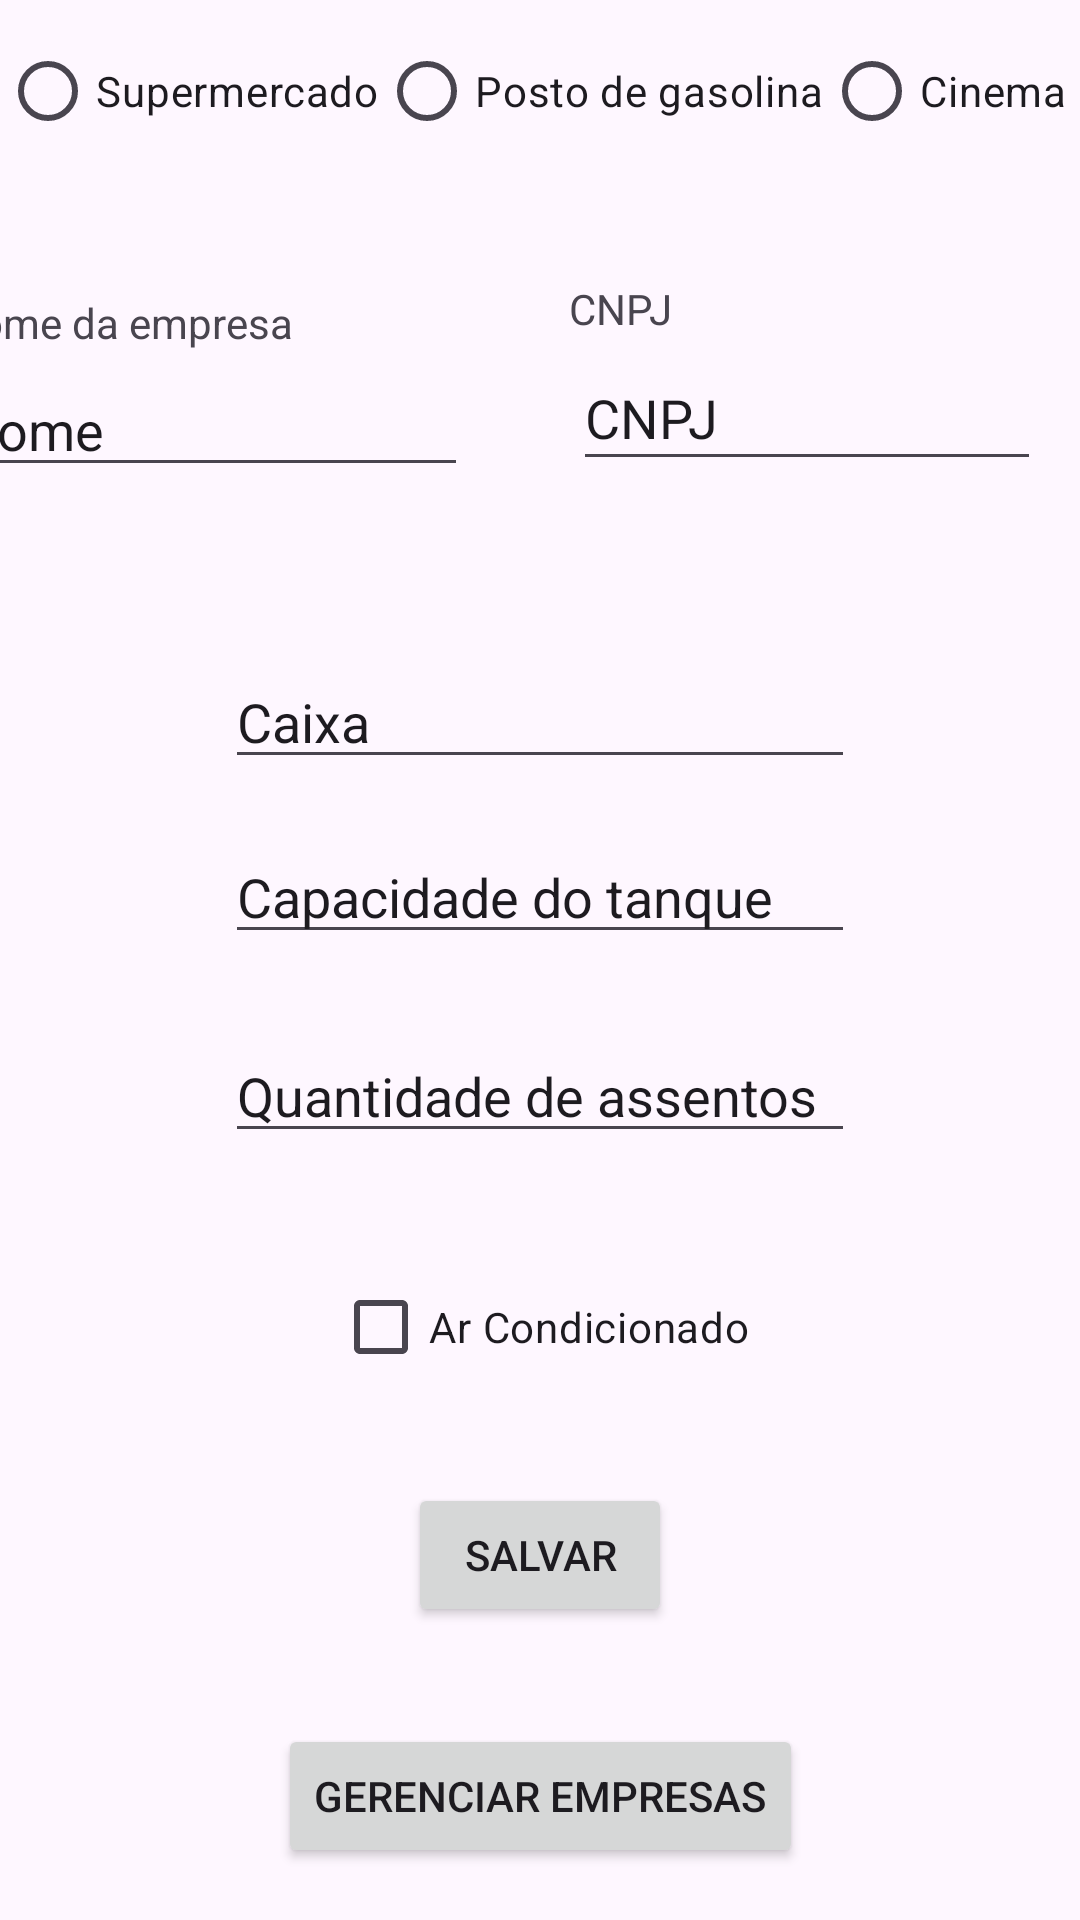

Layout XML and referenced resources for this Android screen:
<!-- AndroidManifest.xml: application theme Theme.PROVA01 -->
<!-- res/layout/activity_main.xml -->
<?xml version="1.0" encoding="utf-8"?>
<androidx.constraintlayout.widget.ConstraintLayout xmlns:android="http://schemas.android.com/apk/res/android"
    xmlns:app="http://schemas.android.com/apk/res-auto"
    xmlns:tools="http://schemas.android.com/tools"
    android:layout_width="match_parent"
    android:layout_height="match_parent"
    tools:context=".MainActivity">


    <RadioGroup
        android:id="@+id/radioGroup"
        android:layout_width="412dp"
        android:layout_height="53dp"
        android:orientation="horizontal"
        app:layout_constraintBottom_toBottomOf="parent"
        app:layout_constraintEnd_toEndOf="parent"
        app:layout_constraintHorizontal_bias="0.0"
        app:layout_constraintStart_toStartOf="parent"
        app:layout_constraintTop_toTopOf="parent"
        app:layout_constraintVertical_bias="0.011"
        tools:ignore="MissingConstraints">

        <RadioButton
            android:id="@+id/supermarket"
            android:layout_width="wrap_content"
            android:layout_height="wrap_content"
            android:text="Supermercado" />

        <RadioButton
            android:id="@+id/Posto"
            android:layout_width="wrap_content"
            android:layout_height="wrap_content"
            android:text="Posto de gasolina" />

        <RadioButton
            android:id="@+id/cinema"
            android:layout_width="wrap_content"
            android:layout_height="wrap_content"
            android:text="Cinema" />
    </RadioGroup>

    <EditText
        android:id="@+id/name"
        android:layout_width="174dp"
        android:layout_height="39dp"
        android:layout_marginStart="7dp"
        android:layout_marginTop="1dp"
        android:layout_marginEnd="61dp"
        android:layout_marginBottom="36dp"
        android:ems="10"
        android:inputType="text"
        android:text="Nome"
        app:layout_constraintBottom_toTopOf="@+id/textView3"
        app:layout_constraintEnd_toStartOf="@+id/cnpj"
        app:layout_constraintStart_toStartOf="parent"
        app:layout_constraintTop_toBottomOf="@+id/labe_name" />

    <EditText
        android:id="@+id/cnpj"
        android:layout_width="156dp"
        android:layout_height="45dp"
        android:layout_marginTop="1dp"
        android:layout_marginEnd="13dp"
        android:layout_marginBottom="58dp"
        android:ems="10"
        android:inputType="text"
        android:text="CNPJ"
        app:layout_constraintBottom_toTopOf="@+id/cash"
        app:layout_constraintEnd_toEndOf="parent"
        app:layout_constraintTop_toBottomOf="@+id/textView2" />

    <TextView
        android:id="@+id/textView2"
        android:layout_width="wrap_content"
        android:layout_height="wrap_content"
        android:layout_marginTop="34dp"
        android:layout_marginEnd="136dp"
        android:layout_marginBottom="2dp"
        android:text="CNPJ"
        app:layout_constraintBottom_toTopOf="@+id/cnpj"
        app:layout_constraintEnd_toEndOf="parent"
        app:layout_constraintTop_toBottomOf="@+id/radioGroup"
        app:layout_constraintVertical_bias="1.0" />

    <TextView
        android:id="@+id/labe_name"
        android:layout_width="wrap_content"
        android:layout_height="wrap_content"
        android:layout_marginStart="8dp"
        android:layout_marginTop="34dp"
        android:layout_marginEnd="118dp"
        android:layout_marginBottom="1dp"
        android:text="Nome da empresa"
        app:layout_constraintBottom_toTopOf="@+id/name"
        app:layout_constraintEnd_toStartOf="@+id/textView2"
        app:layout_constraintStart_toStartOf="parent"
        app:layout_constraintTop_toBottomOf="@+id/radioGroup" />

    <EditText
        android:id="@+id/cash"
        android:layout_width="wrap_content"
        android:layout_height="wrap_content"
        android:layout_marginStart="101dp"
        android:layout_marginTop="1dp"
        android:layout_marginEnd="101dp"
        android:ems="10"
        android:inputType="text"
        android:text="Caixa"
        app:layout_constraintEnd_toEndOf="parent"
        app:layout_constraintStart_toStartOf="parent"
        app:layout_constraintTop_toBottomOf="@+id/textView3" />

    <TextView
        android:id="@+id/textView3"
        android:layout_width="wrap_content"
        android:layout_height="wrap_content"
        android:layout_marginStart="99dp"
        android:layout_marginTop="36dp"
        android:layout_marginEnd="277dp"
        android:text="Caixa"
        app:layout_constraintEnd_toEndOf="parent"
        app:layout_constraintStart_toStartOf="parent"
        app:layout_constraintTop_toBottomOf="@+id/name" />

    <EditText
        android:id="@+id/capacity"
        android:layout_width="wrap_content"
        android:layout_height="wrap_content"
        android:layout_marginStart="101dp"
        android:layout_marginTop="17dp"
        android:layout_marginEnd="101dp"
        android:layout_marginBottom="26dp"
        android:ems="10"
        android:inputType="text"
        android:text="Capacidade do tanque"
        app:layout_constraintBottom_toTopOf="@+id/qty_sits"
        app:layout_constraintEnd_toEndOf="parent"
        app:layout_constraintStart_toStartOf="parent"
        app:layout_constraintTop_toBottomOf="@+id/cash" />

    <EditText
        android:id="@+id/qty_sits"
        android:layout_width="wrap_content"
        android:layout_height="wrap_content"
        android:layout_marginStart="101dp"
        android:layout_marginTop="25dp"
        android:layout_marginEnd="101dp"
        android:ems="10"
        android:inputType="text"
        android:text="Quantidade de assentos"
        app:layout_constraintEnd_toEndOf="parent"
        app:layout_constraintStart_toStartOf="parent"
        app:layout_constraintTop_toBottomOf="@+id/capacity" />

    <CheckBox
        android:id="@+id/air_conditioning"
        android:layout_width="wrap_content"
        android:layout_height="wrap_content"
        android:layout_marginStart="158dp"
        android:layout_marginTop="34dp"
        android:layout_marginEnd="157dp"
        android:text="Ar Condicionado"
        app:layout_constraintEnd_toEndOf="parent"
        app:layout_constraintStart_toStartOf="parent"
        app:layout_constraintTop_toBottomOf="@+id/qty_sits" />

    <Button
        android:id="@+id/store"
        android:layout_width="wrap_content"
        android:layout_height="wrap_content"
        android:layout_marginStart="162dp"
        android:layout_marginTop="28dp"
        android:layout_marginEnd="162dp"
        android:text="Salvar"
        app:layout_constraintEnd_toEndOf="parent"
        app:layout_constraintStart_toStartOf="parent"
        app:layout_constraintTop_toBottomOf="@+id/air_conditioning" />

    <Button
        android:id="@+id/manageCompanies"
        android:layout_width="wrap_content"
        android:layout_height="wrap_content"
        android:layout_marginStart="117dp"
        android:layout_marginTop="31dp"
        android:layout_marginEnd="117dp"
        android:layout_marginBottom="16dp"
        android:text="Gerenciar Empresas"
        app:layout_constraintBottom_toBottomOf="parent"
        app:layout_constraintEnd_toEndOf="parent"
        app:layout_constraintStart_toStartOf="parent"
        app:layout_constraintTop_toBottomOf="@+id/store" />

</androidx.constraintlayout.widget.ConstraintLayout>
<!-- resources referenced by this layout -->
<resources>
  <style name="Theme.PROVA01" parent="Base.Theme.PROVA01" />
  <style name="Base.Theme.PROVA01" parent="Theme.Material3.DayNight.NoActionBar">
          
          
      </style>
</resources>
